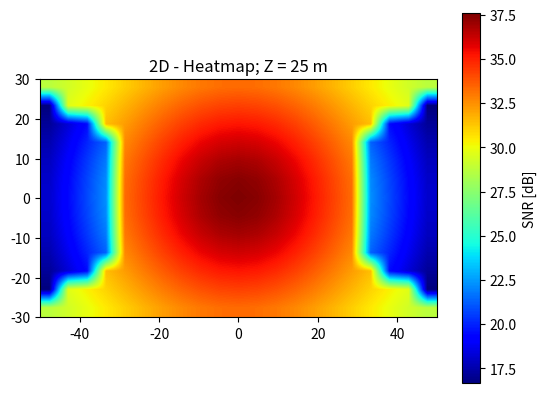

Here is the Python script that generated this plot:
import matplotlib.pylab as plt
import numpy as np
from matplotlib import cm as cm

'''
Based on the example taken from matplotlib:
    https://matplotlib.org/gallery/images_contours_and_fields/pcolor_demo.html

[redacted]
Last edit: 20/11/2020
'''
# generate 2 2d grids for the x & y bounds
y, x = np.meshgrid(np.linspace(-30, 30, num=14), np.linspace(-50, 50, num=22))

z = [[28.681, 16.6753, 17.1619, 17.562, 17.8614, 18.0465, 18.1092,
     18.0465, 17.8612, 17.5619, 17.1618, 16.6753, 28.681],
     [29.281, 29.6661, 18.3003, 18.7651, 19.1147, 19.3322, 19.4059,
      19.3321, 19.1146, 18.7651, 18.3003, 29.6661, 29.281],
     [29.8901, 30.3302, 19.4804, 20.0231, 20.435, 20.6929, 20.7808,
      20.6929, 20.435, 20.0231, 19.4804, 30.3302, 29.8901],
     [30.5008, 31.0041, 31.4594, 21.3296, 21.8182, 22.1267, 22.2323,
      22.1267, 21.8182, 21.3296, 31.4595, 31.0041, 30.5008],
     [31.1016, 31.6766, 32.2047, 32.66, 33.0141, 33.2398, 33.3175,
      33.2398, 33.0141, 32.66, 32.2047, 31.6767, 31.1016],
     [31.6766, 32.3304, 32.9411, 33.4767, 33.8998, 34.1728, 34.2675,
      34.1729, 33.8998, 33.4768, 32.9411, 32.3304, 31.6767],
     [32.2047, 32.9411, 33.6415, 34.2674, 34.7708, 35.1004, 35.2155,
      35.1004, 34.7708, 34.2675, 33.6415, 32.9411, 32.2047],
     [32.66, 33.4768, 34.2675, 34.988, 35.5785, 35.9714, 36.1098,
      35.9714, 35.5785, 34.988, 34.2675, 33.4767, 32.66],
     [33.0141, 33.8998, 34.7708, 35.5785, 36.2525, 36.7078, 36.8697,
      36.7078, 36.2524, 35.5785, 34.7708, 33.8998, 33.0141],
     [33.2398, 34.1728, 35.1004, 35.9714, 36.7078, 37.2111, 37.3914,
      37.2111, 36.7077, 35.9714, 35.1004, 34.1728, 33.2398],
     [33.3175, 34.2674, 35.2155, 36.1099, 36.8697, 37.3914, 37.5788,
      37.3914, 36.8698, 36.1099, 35.2155, 34.2674, 33.3175],
     [33.2398, 34.1728, 35.1004, 35.9714, 36.7078, 37.2111, 37.3914,
      37.2111, 36.7077, 35.9713, 35.1004, 34.1728, 33.2398],
     [33.0141, 33.8998, 34.7708, 35.5785, 36.2525, 36.7078, 36.8697,
      36.7078, 36.2525, 35.5785, 34.7708, 33.8998, 33.0141],
     [32.66, 33.4768, 34.2675, 34.988, 35.5785, 35.9714, 36.1099,
      35.9714, 35.5785, 34.988, 34.2674, 33.4767, 32.66],
     [32.2047, 32.9411, 33.6415, 34.2675, 34.7707, 35.1004, 35.2155,
      35.1004, 34.7708, 34.2674, 33.6415, 32.9411, 32.2047],
     [31.6766, 32.3304, 32.9411, 33.4768, 33.8998, 34.1729, 34.2674,
      34.1729, 33.8998, 33.4767, 32.9411, 32.3304, 31.6766],
     [31.1016, 31.6766, 32.2047, 32.6601, 33.0141, 33.2398, 33.3175,
      33.2398, 33.0141, 32.66, 32.2047, 31.6766, 31.1016],
     [30.5008, 31.0041, 31.4595, 21.3296, 21.8183, 22.1267, 22.2323,
      22.1267, 21.8183, 21.3296, 31.4594, 31.0041, 30.5008],
     [29.8901, 30.3302, 19.4805, 20.0231, 20.435, 20.6929, 20.7808,
      20.6929, 20.435, 20.0231, 19.4803, 30.3302, 29.8901],
     [29.2809, 29.6661, 18.3, 18.7651, 19.1146, 19.3321, 19.406,
      19.3321, 19.1146, 18.7649, 18.3003, 29.6661, 29.2809],
     [28.681, 16.6752, 17.1618, 17.562, 17.8614, 18.0464, 18.1089,
      18.0463, 17.8614, 17.5622, 17.1619, 16.6753, 28.681]]

z = np.asarray(z, dtype=np.float32)
z_min, z_max = np.min(z), np.max(z)
print(np.shape(z), z_min, z_max)

# Smoother version of the 2d-heatmap
im = plt.imshow(z.T, cmap=cm.jet, extent=(-50, 50, -30, 30), interpolation='bilinear')

cbar = plt.colorbar(im)
cbar.set_label('SNR [dB]', size=10)
plt.title('2D - Heatmap; Z = 25 m')

plt.show()